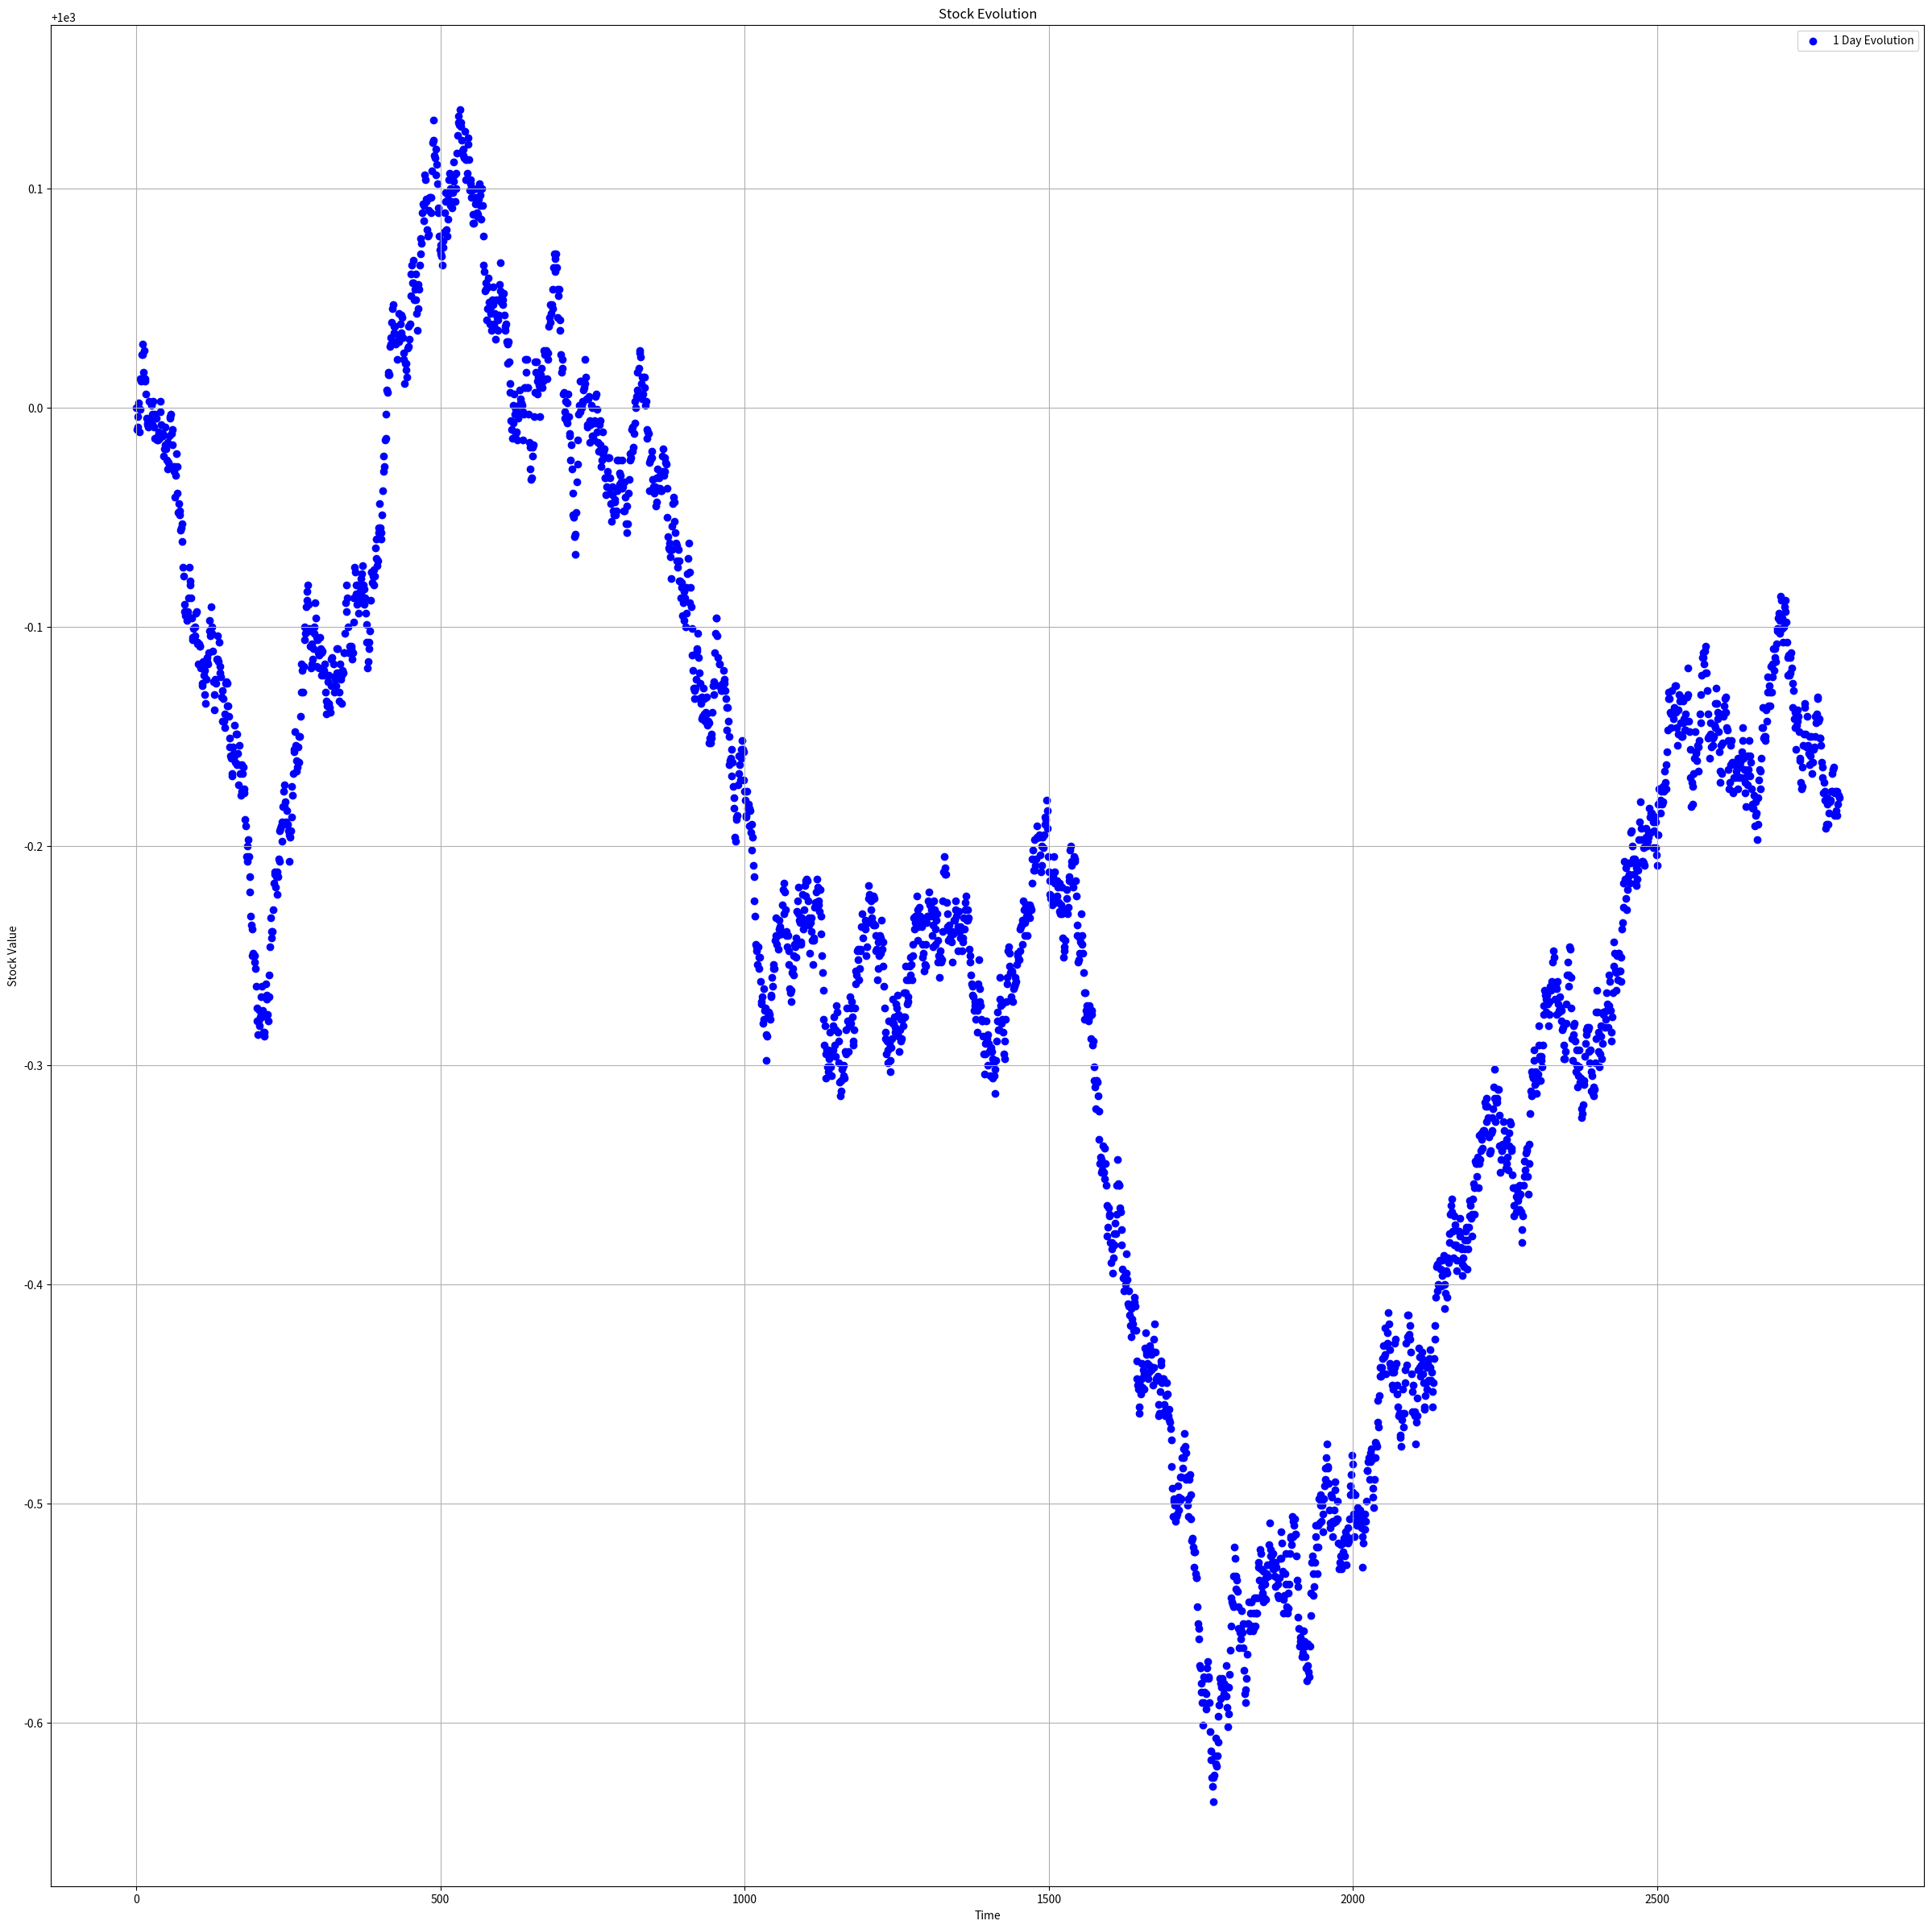

Python code for this plot:
# -*- coding: utf-8 -*-
"""
Created on Sun Sep 15 16:42:25 2024

[redacted]
"""

import random
import matplotlib.pyplot as plt


def truncate(x):
    new_int = int(x * 1000) #moves the decimal 3 places to the right and drops the other numbers because this is an int
    
    return float(new_int/1000) #moves the decimal place 3 to the left, leaving the first three decimal places from the original number

print(truncate(735.32567))


def round_to_three(x):
    return round(x,3)

print(round_to_three(735.32567))

daily_stock_changes = [1000] #list of the 2800 stock changes a day
tt_month_stock_changes = [1000] #list of the daily stock changes over 22 months

baseline_sum = 0.0 #sum of the 1400 stocks

def initial_stock_value():
    global baseline_sum   
    stocks = [random.randint(0,200) for _ in range(1400)]
    baseline_sum = float(sum(stocks))
    
    scale = 1000/baseline_sum #scaling number used to rescale the stocks to 1000
    
    price_scaled = [price * scale for price in stocks]
    #print(baseline_sum)
    
    return sum(price_scaled);


initial_index = initial_stock_value() #initial index = 1000

old_index = initial_index

def calculate_change():
    global old_index
    stock_change = random.uniform(-2.00,2.00) #stock change of [-200,200] cents which is equivalent to [-2.00,2.00] dollars
    new_index = old_index + (stock_change) * (1000/baseline_sum) #equation given in assigment
    old_index = new_index #update the old index for the next stock change

    rounded = round_to_three(old_index) #truncate the old index
    old_index = rounded #update with the truncated old index
    
    return rounded



'''
The following method imitates the 2800 a day stock changes
'''
def daily_evolution():
    for i in range (2799):
        daily_stock_changes.append(calculate_change())
        
    return; 
    
daily_evolution()


tt_months = 2800 * 30 * 22

'''
The following method imitates the stock changes over 22 months
'''
def tt_month_evolution():
    for i in range(tt_months-1):
        tt_month_stock_changes.append(calculate_change())
        
    return;   
    
tt_month_evolution()

plt.figure(figsize=(30,30))
plt.scatter(range(0,2800), daily_stock_changes,label = "1 Day Evolution", marker = "o", color = "blue")
#plt.scatter(range(0,tt_months), tt_month_stock_changes,label = "22 Month Evolution", marker = "o", color = "red")
plt.xlabel("Time")
plt.ylabel("Stock Value")
plt.title("Stock Evolution")
plt.legend()
plt.grid(True)
plt.show()
